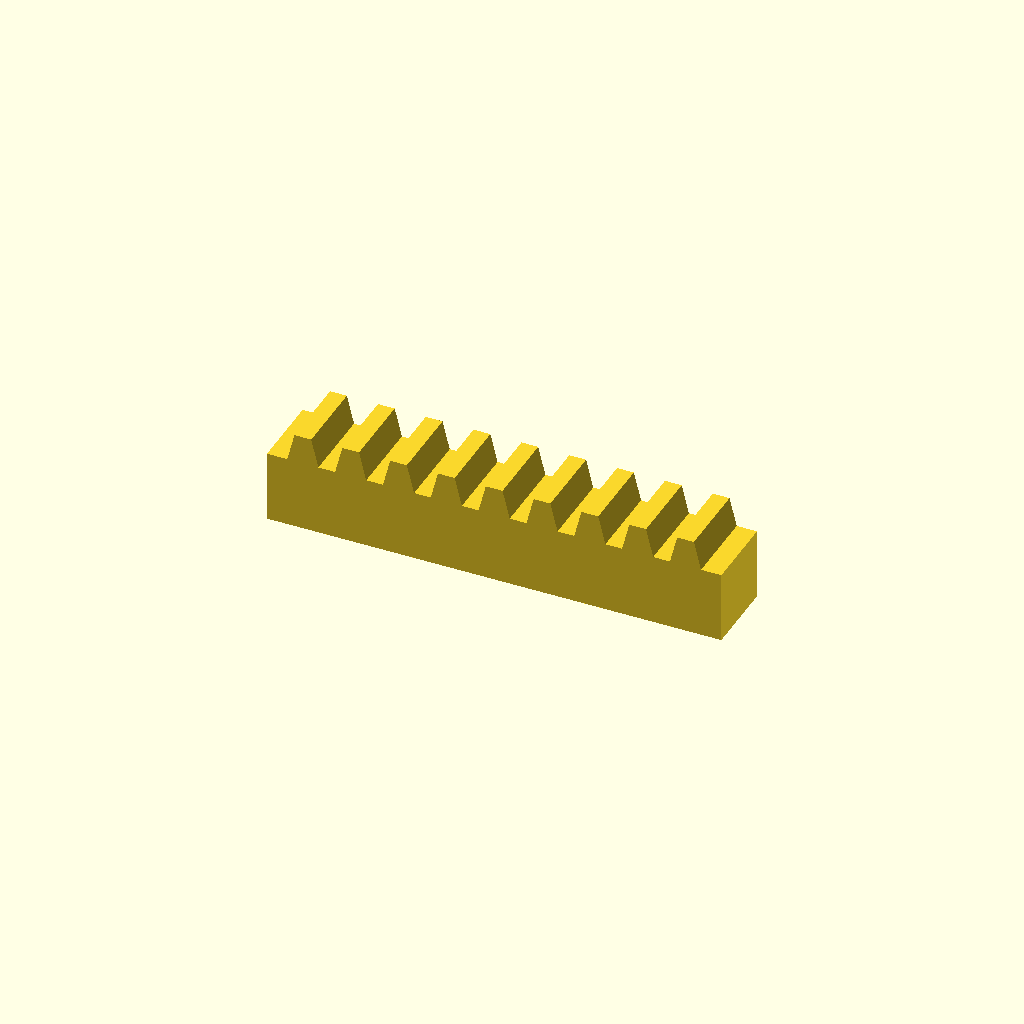
Cell 1: rendered with the file's own defaults.
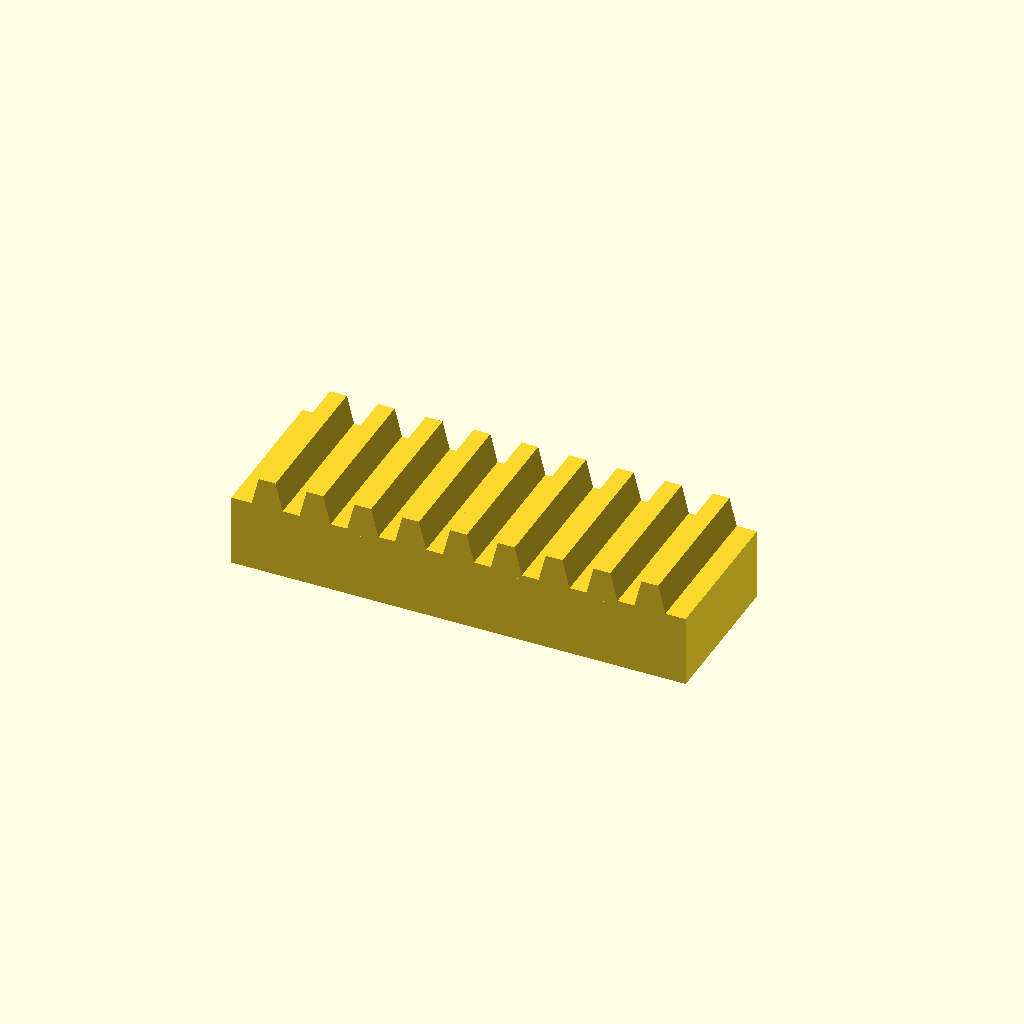
Cell 2 — bar_w set to 32, the other parameters unchanged.
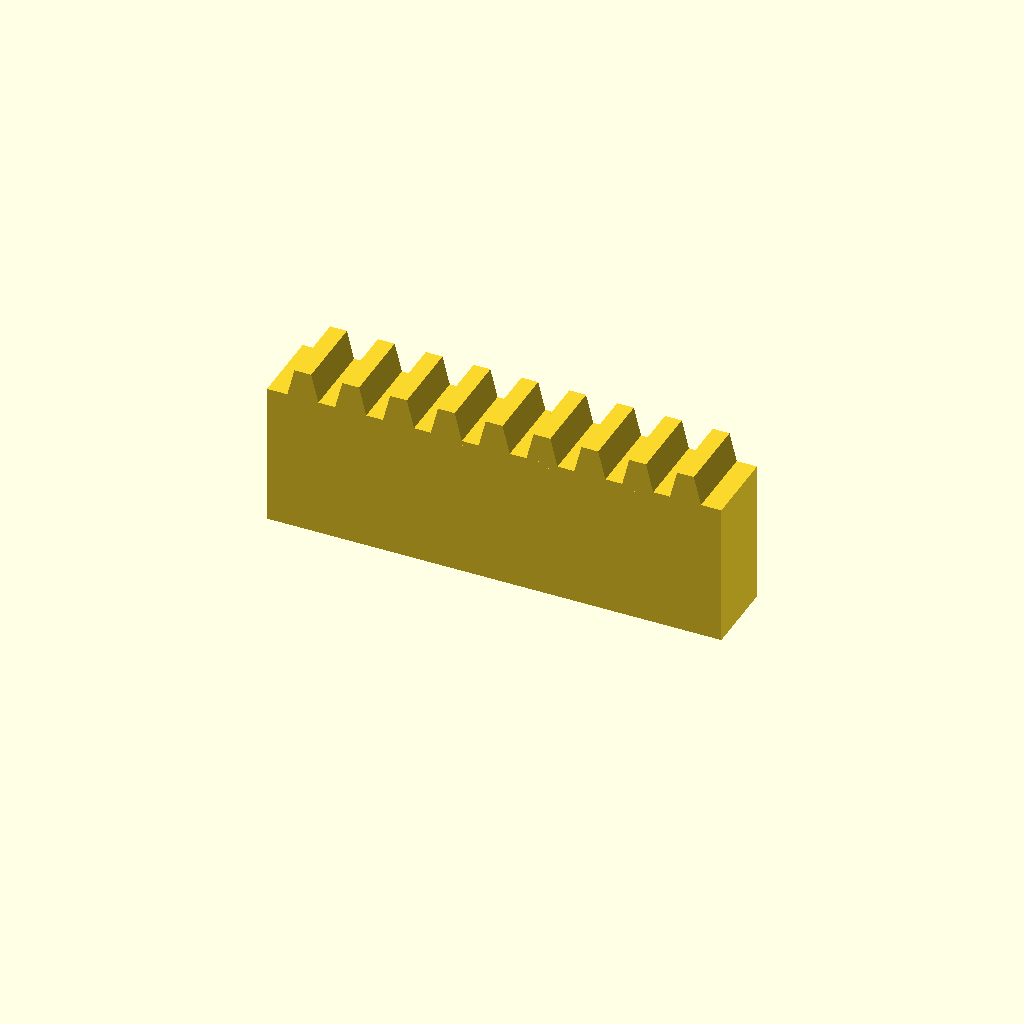
Cell 3: the same model with bar_h = 30.
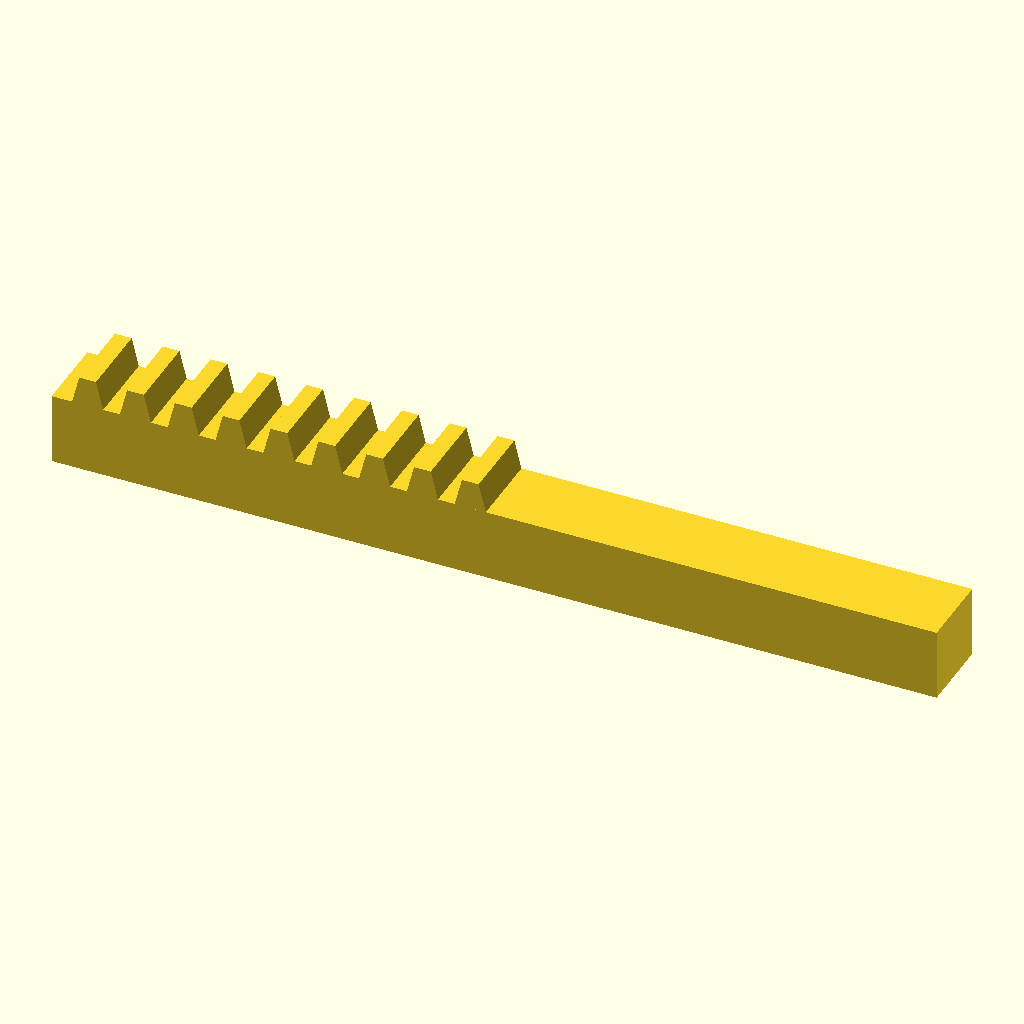
Cell 4: the same model with teeth = 18.
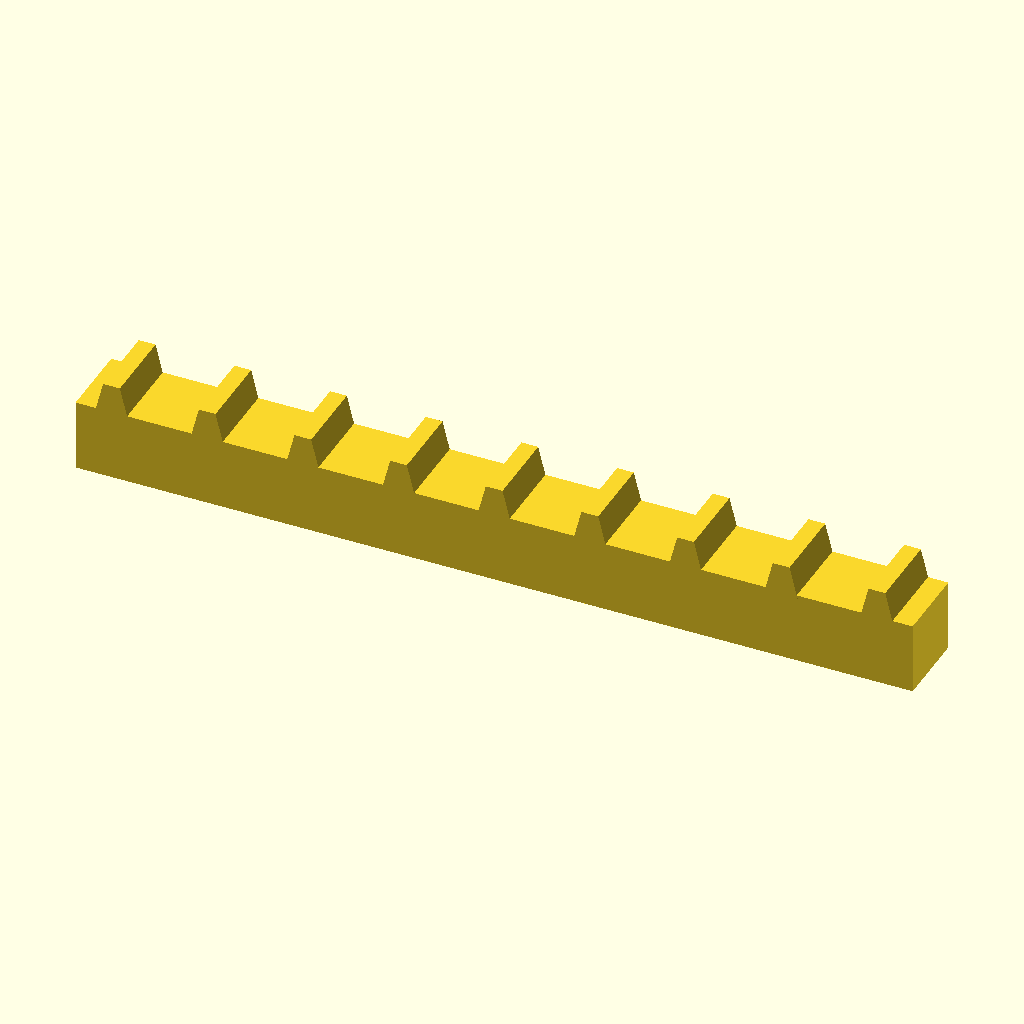
Cell 5: pitch = 20 (everything else at default).
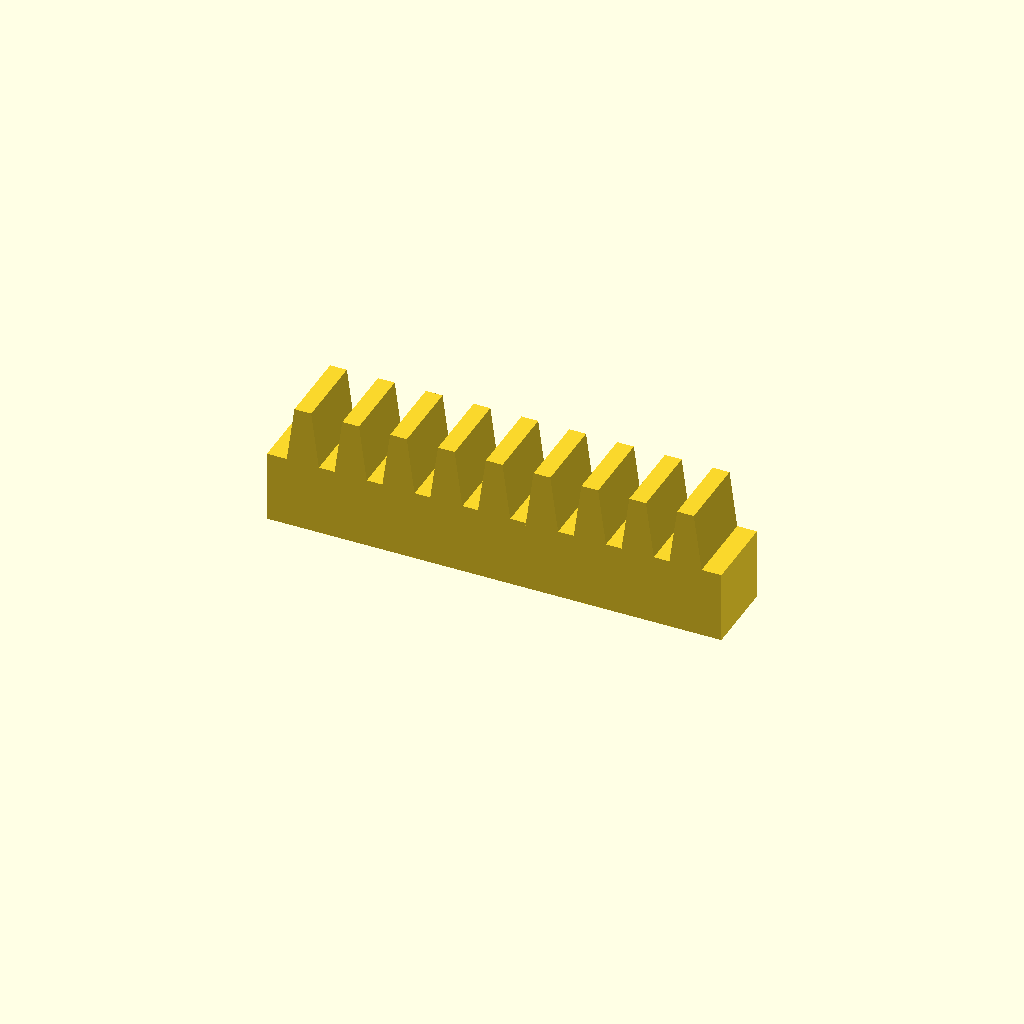
Cell 6: the same model with tooth_h = 12.
All cells are drawn from one camera (rotation 55°, 0°, 25°, orthographic, colour scheme Cornfield), so only the parameter changes between them.
The OpenSCAD source (optional_data/data/place1/rackbars/part_0197.scad):
$fn = 32;

// ----------------------------------------------------------------------
// Toothed rack, 9 teeth
// 10 mm pitch, 6 mm teeth
// ----------------------------------------------------------------------

// --- parameters (mm) ---
bar_w = 16;     // bar width (Y)
bar_h = 15;     // bar height (Z)
teeth = 9;      // number of teeth
pitch = 10;     // tooth pitch
tooth_h = 6;    // tooth height above the bar
root_w = 7;     // tooth width at the root
crest_w = 3.5;  // tooth width at the crest

// --- derived feature positions (mm) ---
span = (teeth - 1) * pitch;  // = 80   distance between the outer teeth
bar_l = span + root_w + 8;   // = 95   bar length: teeth plus 4 mm at each end
tooth_x = -span / 2;         // = -40   X of the first tooth
height = bar_h + tooth_h;    // = 21   overall height
feature_centers = [
  [tooth_x + 0 * pitch, -bar_w / 2],
  [tooth_x + 1 * pitch, -bar_w / 2],
  [tooth_x + 2 * pitch, -bar_w / 2],
  [tooth_x + 3 * pitch, -bar_w / 2],
  [tooth_x + 4 * pitch, -bar_w / 2],
  [tooth_x + 5 * pitch, -bar_w / 2],
  [tooth_x + 6 * pitch, -bar_w / 2],
  [tooth_x + 7 * pitch, -bar_w / 2],
  [tooth_x + 8 * pitch, -bar_w / 2]
];   // tooth centre line, drives the tooth loop

// bar with a rack of teeth, one extruded trapezoium per centre
module rack_tooth() {
  linear_extrude(height = bar_w)
    polygon(points = [
      [0, 0],
      [root_w, 0],
      [root_w / 2 + crest_w / 2, tooth_h + 1],
      [root_w / 2 - crest_w / 2, tooth_h + 1]
    ]);
}

union() {
  translate([-bar_l / 2, -bar_w, 0]) cube([bar_l, bar_w, bar_h]);
  for (centre = feature_centers)
    translate([centre[0] - root_w / 2, 0, bar_h - 1]) rotate([90, 0, 0]) rack_tooth();
}
Customizer parameters (derived from the source; name, type, default, range or options):
bar_w: number, default 16
bar_h: number, default 15
teeth: number, default 9
pitch: number, default 10
tooth_h: number, default 6
root_w: number, default 7
crest_w: number, default 3.5
